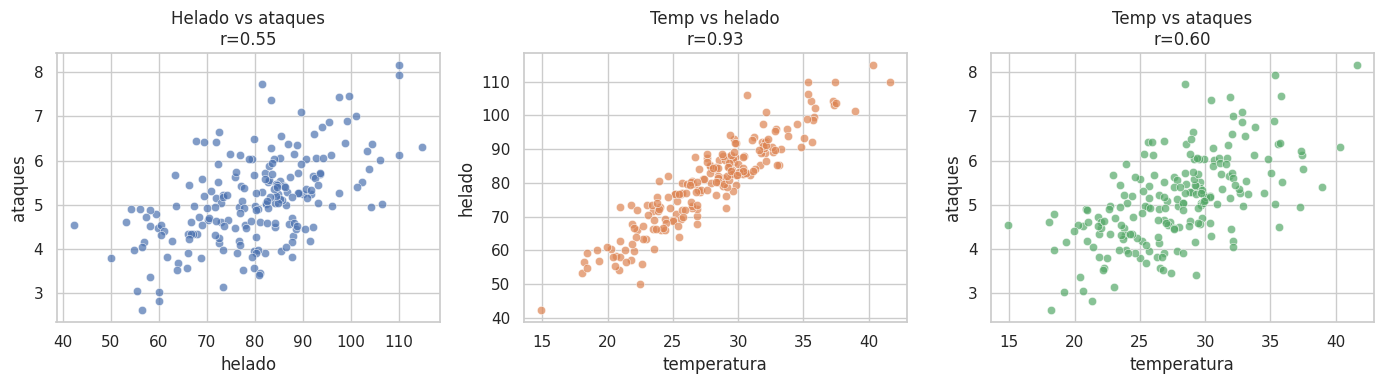
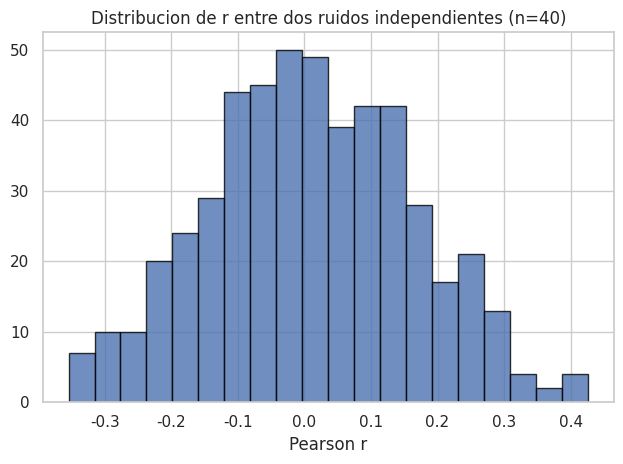

The matplotlib source for these figures, in order:
import numpy as np
import pandas as pd
import matplotlib.pyplot as plt
import seaborn as sns
from scipy import stats

sns.set_theme(style="whitegrid")
np.random.seed(42)
print("OK")

n = 200
temperatura = np.random.normal(28, 5, n)
helado = 10 + 2.5 * temperatura + np.random.normal(0, 5, n)
ataques = 1 + 0.15 * temperatura + np.random.normal(0, 0.8, n)
ataques = np.clip(ataques, 0, None)

df = pd.DataFrame({"temperatura": temperatura, "helado": helado, "ataques": ataques})

r_ha, p_ha = stats.pearsonr(df["helado"], df["ataques"])
r_th, _ = stats.pearsonr(df["temperatura"], df["helado"])
r_ta, _ = stats.pearsonr(df["temperatura"], df["ataques"])

print(f"helado vs ataques:      r = {r_ha:.3f}, p = {p_ha:.2e}")
print(f"temperatura vs helado:  r = {r_th:.3f}")
print(f"temperatura vs ataques: r = {r_ta:.3f}")
print("\nHay correlacion helado-ataques, pero el mecanismo corre por la temperatura.")

fig, axes = plt.subplots(1, 3, figsize=(14, 4))
sns.scatterplot(data=df, x="helado", y="ataques", ax=axes[0], alpha=0.7)
axes[0].set_title(f"Helado vs ataques\nr={r_ha:.2f}")
sns.scatterplot(data=df, x="temperatura", y="helado", ax=axes[1], alpha=0.7, color="C1")
axes[1].set_title(f"Temp vs helado\nr={r_th:.2f}")
sns.scatterplot(data=df, x="temperatura", y="ataques", ax=axes[2], alpha=0.7, color="C2")
axes[2].set_title(f"Temp vs ataques\nr={r_ta:.2f}")
plt.tight_layout()
plt.show()

def residuos_vs(y, x):
    slope, intercept, *_ = stats.linregress(x, y)
    return y - (intercept + slope * x)

res_helado = residuos_vs(df["helado"].values, df["temperatura"].values)
res_ataques = residuos_vs(df["ataques"].values, df["temperatura"].values)
r_parcial, p_parcial = stats.pearsonr(res_helado, res_ataques)

print(f"Correlacion simple helado-ataques:  r = {r_ha:.3f}")
print(f"Correlacion parcial (control temp): r = {r_parcial:.3f}, p = {p_parcial:.2e}")
print("Al 'quitar' el efecto lineal de la temperatura, la asociacion se debilita mucho.")

rs = []
for _ in range(500):
    a = np.random.normal(size=40)
    b = np.random.normal(size=40)
    rs.append(stats.pearsonr(a, b)[0])
rs = np.array(rs)
print(f"Media de r (ruido): {rs.mean():.3f}")
print(f"% de |r| > 0.3: {(np.abs(rs) > 0.3).mean()*100:.1f}%")
plt.hist(rs, bins=20, edgecolor="black", alpha=0.8)
plt.title("Distribucion de r entre dos ruidos independientes (n=40)")
plt.xlabel("Pearson r")
plt.tight_layout()
plt.show()
